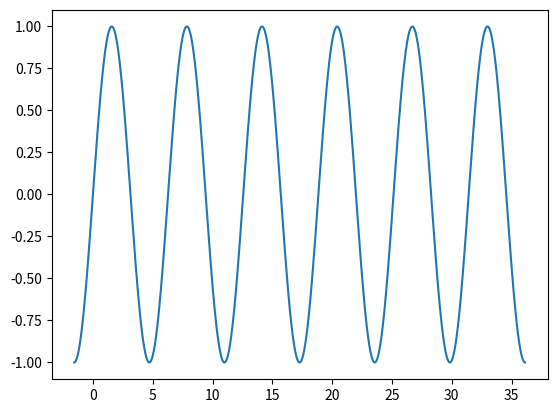

Here is the Python script that generated this plot:
import matplotlib.pyplot as plt
import numpy as np
from math import pi
import math


x = np.arange(-pi/2, 11*pi + pi/2, 0.001)
y = np.sin(x)
z = x + y

plt.plot(x, y)
plt.show()



print('Hey Betanir,\v what\'s up ?')

x = [2,4,2,32,34,32,432,4,324,324,32,4,3,4,2,23,4,4,3,4,2,5,62,62,6,3,6]
set(x)

for i in range(1,6,2):
    print(i)
help(math.factorial)
math.factorial(0)

x = 0
for i in range(-4,4):
    if i:
        x+=i
        print(x)
